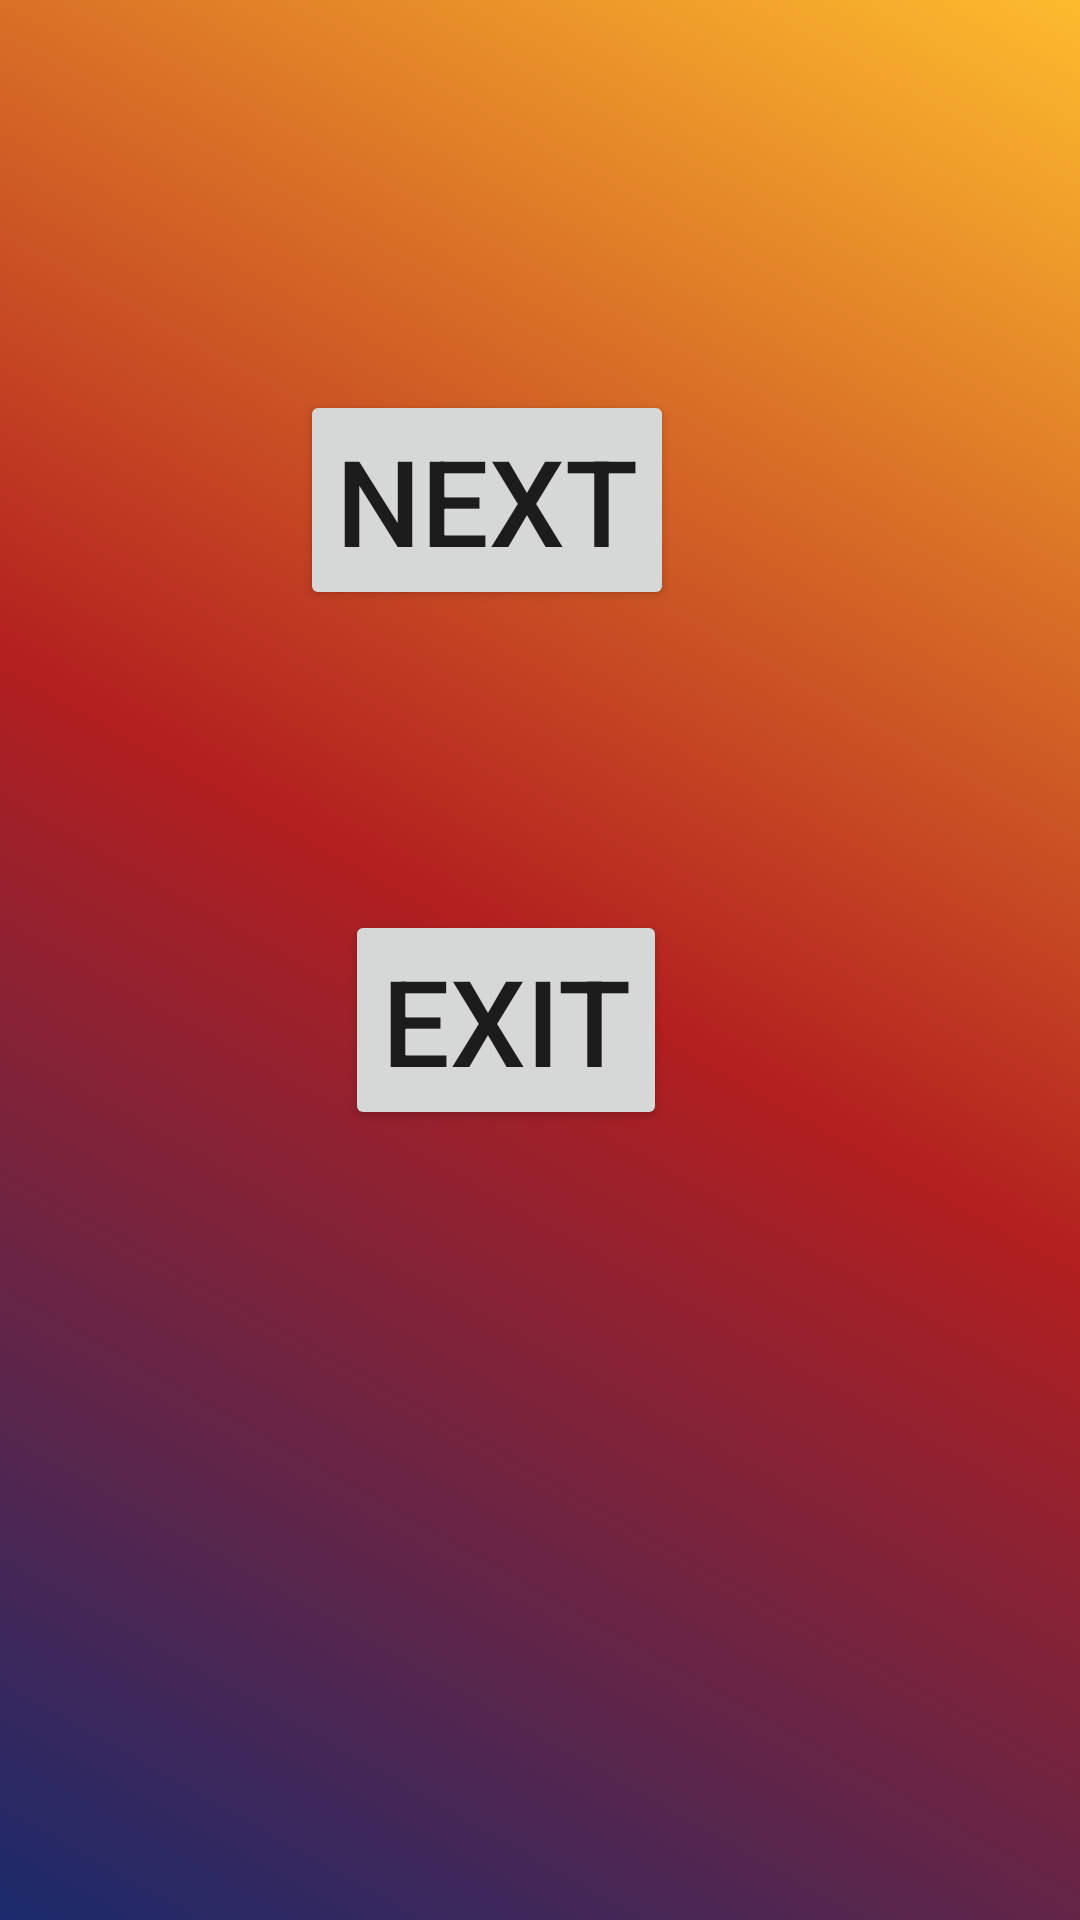

Layout XML and referenced resources for this Android screen:
<!-- AndroidManifest.xml: application theme Theme.ARShayari -->
<!-- res/layout/activity_main.xml -->
<?xml version="1.0" encoding="utf-8"?>
<LinearLayout xmlns:android="http://schemas.android.com/apk/res/android"
    xmlns:tools="http://schemas.android.com/tools"
    android:background="@drawable/gradient"
    android:orientation="vertical"
    android:padding="20dp"
    android:layout_gravity="center"
    android:layout_width="match_parent"
    android:layout_height="match_parent"
    tools:context=".MainActivity">


    <Button
        android:layout_width="wrap_content"
        android:layout_height="wrap_content"
        android:text="@string/next"
        android:textSize="40sp"
        android:layout_marginTop="110sp"
        android:layout_marginStart="80sp"
        />


    <Button
        android:layout_width="wrap_content"
        android:layout_height="wrap_content"
        android:text="@string/exit"
        android:textSize="40sp"
        android:layout_marginStart="95dp"
        android:layout_marginTop="100dp"
        android:gravity="center" />


</LinearLayout>
<!-- resources referenced by this layout -->
<resources>
  <!-- drawable gradient (drawable) -->
  <?xml version="1.0" encoding="utf-8"?>
  <shape xmlns:android="http://schemas.android.com/apk/res/android">
  <gradient
      android:startColor="@color/one"
      android:centerColor="@color/two"
      android:endColor="@color/three"
      android:angle="45"
      ></gradient>
  </shape>
  <string name="exit">Exit</string>
  <string name="next">next</string>
  <style name="Theme.ARShayari" parent="Theme.MaterialComponents.DayNight.DarkActionBar">
          
          <item name="colorPrimary">@color/purple_500</item>
          <item name="colorPrimaryVariant">@color/purple_700</item>
          <item name="colorOnPrimary">@color/white</item>
          
          <item name="colorSecondary">@color/teal_200</item>
          <item name="colorSecondaryVariant">@color/teal_700</item>
          <item name="colorOnSecondary">@color/black</item>
          
          <item name="android:statusBarColor">?attr/colorPrimaryVariant</item>
          
      </style>
  <color name="one">#1a2a6c</color>
  <color name="two">#b21f1f</color>
  <color name="three">#fdbb2d</color>
  <color name="purple_500">#FF6200EE</color>
  <color name="purple_700">#FF3700B3</color>
  <color name="white">#FFFFFFFF</color>
  <color name="teal_200">#FF03DAC5</color>
  <color name="teal_700">#FF018786</color>
  <color name="black">#FF000000</color>
</resources>
